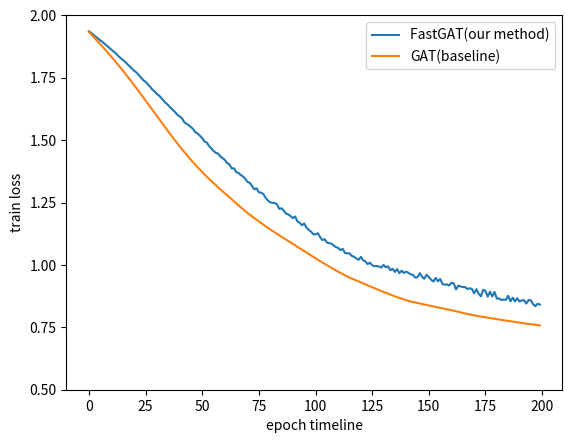

This chart was generated by the following Python code:
from matplotlib import pyplot as plt

nodeVec=list(range(200))

fastGAT=[1.935804843902588, 1.929545521736145, 1.9216290712356567, 1.9145400524139404, 1.9072983264923096, 1.8996144533157349, 1.893220067024231, 1.885096788406372, 1.8776123523712158, 1.8695569038391113, 1.8615411520004272, 1.8543487787246704, 1.846699595451355, 1.8364982604980469, 1.828373670578003, 1.8207619190216064, 1.8134658336639404, 1.8040440082550049, 1.795542597770691, 1.786356806755066, 1.777357578277588, 1.7708910703659058, 1.7604148387908936, 1.749935269355774, 1.7400225400924683, 1.7333333492279053, 1.7233647108078003, 1.7137349843978882, 1.7023003101348877, 1.694597840309143, 1.6851327419281006, 1.6779190301895142, 1.668033242225647, 1.657413125038147, 1.6480817794799805, 1.6399816274642944, 1.6293472051620483, 1.6215417385101318, 1.6122745275497437, 1.6018176078796387, 1.5949134826660156, 1.5887649059295654, 1.572733759880066, 1.5660001039505005, 1.5602385997772217, 1.5527294874191284, 1.5440891981124878, 1.5311115980148315, 1.526422142982483, 1.516966700553894, 1.5078147649765015, 1.4944121837615967, 1.490302324295044, 1.4761043787002563, 1.4668879508972168, 1.4565188884735107, 1.4489171504974365, 1.4459009170532227, 1.43488609790802, 1.4279448986053467, 1.4201101064682007, 1.407982349395752, 1.4025551080703735, 1.386778473854065, 1.3867822885513306, 1.3720413446426392, 1.3685475587844849, 1.3598120212554932, 1.3542693853378296, 1.3451569080352783, 1.3319544792175293, 1.3289203643798828, 1.3158427476882935, 1.302606225013733, 1.306982398033142, 1.2904845476150513, 1.2897064685821533, 1.2836740016937256, 1.2684129476547241, 1.2577892541885376, 1.2507356405258179, 1.2487215995788574, 1.2474710941314697, 1.2434097528457642, 1.2241657972335815, 1.227142572402954, 1.2173279523849487, 1.2056777477264404, 1.2021734714508057, 1.1953582763671875, 1.187605857849121, 1.1941726207733154, 1.1745550632476807, 1.1689239740371704, 1.1587457656860352, 1.1661651134490967, 1.149659514427185, 1.1402195692062378, 1.1333808898925781, 1.1234028339385986, 1.122174620628357, 1.1271435022354126, 1.111784815788269, 1.0995692014694214, 1.1033806800842285, 1.0898538827896118, 1.0874840021133423, 1.0851649045944214, 1.0780309438705444, 1.0713145732879639, 1.0681157112121582, 1.059456467628479, 1.0642125606536865, 1.0477263927459717, 1.0464168787002563, 1.0461844205856323, 1.0361533164978027, 1.032619595527649, 1.0259344577789307, 1.0201361179351807, 1.0322380065917969, 1.0188366174697876, 1.013961672782898, 1.0033683776855469, 1.008707046508789, 0.998867392539978, 0.9947738647460938, 0.9953107833862305, 0.9938754439353943, 0.9898003339767456, 0.9999420046806335, 0.9909940361976624, 0.9940427541732788, 0.9785125851631165, 0.9845814108848572, 0.9717978835105896, 0.9834426045417786, 0.9668866991996765, 0.9772047996520996, 0.9675245881080627, 0.973322331905365, 0.9683881402015686, 0.9622721076011658, 0.9602393507957458, 0.9491713643074036, 0.9509270191192627, 0.9670158624649048, 0.9525046944618225, 0.9445598125457764, 0.9605731964111328, 0.9513372778892517, 0.9410536885261536, 0.933169960975647, 0.9476524591445923, 0.9343142509460449, 0.9437347650527954, 0.9243602752685547, 0.9205325245857239, 0.922062873840332, 0.9180896878242493, 0.928395688533783, 0.9261486530303955, 0.9018216729164124, 0.9170658588409424, 0.9138780832290649, 0.9112499952316284, 0.9113577008247375, 0.9035137891769409, 0.9063042402267456, 0.9041422605514526, 0.8864656686782837, 0.9030054807662964, 0.88396817445755, 0.8744054436683655, 0.900558590888977, 0.895385205745697, 0.8729811310768127, 0.8929502367973328, 0.8734776973724365, 0.8918083906173706, 0.8650518655776978, 0.8658507466316223, 0.8592478632926941, 0.8614340424537659, 0.8597784638404846, 0.8761481642723083, 0.8542274236679077, 0.8686127662658691, 0.8540672063827515, 0.8666092753410339, 0.8534688353538513, 0.8574725389480591, 0.8588743805885315, 0.8451591730117798, 0.8589242696762085, 0.8583810329437256, 0.842934250831604, 0.8346195220947266, 0.8444812297821045, 0.8411234617233276]
GAT=[1.9333666563034058, 1.9238215684890747, 1.9139436483383179, 1.904268741607666, 1.8944624662399292, 1.8846619129180908, 1.8747426271438599, 1.864472508430481, 1.8540250062942505, 1.843532681465149, 1.8328975439071655, 1.8221938610076904, 1.8112620115280151, 1.800323247909546, 1.789242148399353, 1.7781636714935303, 1.7667515277862549, 1.7553212642669678, 1.7436745166778564, 1.7318605184555054, 1.7198702096939087, 1.7077783346176147, 1.695621371269226, 1.6832103729248047, 1.6709389686584473, 1.6585553884506226, 1.6461141109466553, 1.6339083909988403, 1.6215016841888428, 1.6089459657669067, 1.5964983701705933, 1.5842548608779907, 1.5718239545822144, 1.5593757629394531, 1.5469024181365967, 1.5344007015228271, 1.5221372842788696, 1.5101536512374878, 1.4982830286026, 1.4865777492523193, 1.475264072418213, 1.464092493057251, 1.4530773162841797, 1.4422687292099, 1.4315071105957031, 1.4211550951004028, 1.410846471786499, 1.4006247520446777, 1.390756607055664, 1.3811466693878174, 1.371655821800232, 1.3624324798583984, 1.3535401821136475, 1.344679355621338, 1.3359466791152954, 1.3275760412216187, 1.3193289041519165, 1.3111159801483154, 1.303157091140747, 1.2949930429458618, 1.2870312929153442, 1.2787929773330688, 1.2706977128982544, 1.2626607418060303, 1.254525899887085, 1.2465784549713135, 1.2386645078659058, 1.2308452129364014, 1.2231587171554565, 1.2154643535614014, 1.2078049182891846, 1.2008352279663086, 1.1942880153656006, 1.1875827312469482, 1.1809041500091553, 1.17435884475708, 1.1678388118743896, 1.1611855030059814, 1.1547437906265259, 1.1485567092895508, 1.1424793004989624, 1.136567234992981, 1.1305257081985474, 1.1245468854904175, 1.1188262701034546, 1.1128461360931396, 1.107377290725708, 1.1017018556594849, 1.0959649085998535, 1.0902575254440308, 1.0843591690063477, 1.0783839225769043, 1.0723963975906372, 1.0667561292648315, 1.061252474784851, 1.055511713027954, 1.0496848821640015, 1.0437581539154053, 1.0379163026809692, 1.0321192741394043, 1.0263185501098633, 1.020807147026062, 1.015345811843872, 1.0099259614944458, 1.004616618156433, 0.9992076754570007, 0.9936618208885193, 0.988164484500885, 0.982848584651947, 0.9778048992156982, 0.9727807641029358, 0.967873215675354, 0.9632417559623718, 0.9585630297660828, 0.9539706707000732, 0.949457585811615, 0.9453049898147583, 0.9413904547691345, 0.9377048015594482, 0.933951199054718, 0.9300119876861572, 0.9259936809539795, 0.9219287037849426, 0.9181681275367737, 0.9143757224082947, 0.9105163812637329, 0.9068595170974731, 0.9032094478607178, 0.8994020819664001, 0.895569384098053, 0.8918588161468506, 0.8882842063903809, 0.8846919536590576, 0.8811208009719849, 0.8777720332145691, 0.8742831349372864, 0.8710871338844299, 0.8676894903182983, 0.8642904758453369, 0.8612676858901978, 0.85845947265625, 0.8557859063148499, 0.8534727692604065, 0.851254940032959, 0.8491154909133911, 0.8471730351448059, 0.8453065752983093, 0.8434517979621887, 0.8415279984474182, 0.8396288156509399, 0.8377235531806946, 0.8357741832733154, 0.8338503241539001, 0.8319283723831177, 0.8299437165260315, 0.8279504776000977, 0.8260555267333984, 0.8241289258003235, 0.8224082589149475, 0.8205074667930603, 0.8184781670570374, 0.8164817690849304, 0.8142606019973755, 0.8119544386863708, 0.8097521066665649, 0.8075733184814453, 0.8055489659309387, 0.8035061359405518, 0.801559567451477, 0.7997322082519531, 0.7978847026824951, 0.7961791753768921, 0.7946744561195374, 0.7931588888168335, 0.7916432023048401, 0.7900221347808838, 0.788536012172699, 0.7869784832000732, 0.7854886651039124, 0.7839410901069641, 0.7822656035423279, 0.7807725667953491, 0.7794877886772156, 0.778259813785553, 0.7770000696182251, 0.7757189273834229, 0.7743292450904846, 0.7730786800384521, 0.7716643214225769, 0.7701698541641235, 0.7688978910446167, 0.7674753069877625, 0.7660003900527954, 0.7646267414093018, 0.7634431719779968, 0.762215256690979, 0.7611508369445801, 0.760120153427124, 0.7591338157653809, 0.7580467462539673]


xshow=[0,25,50,75,100,125,150,175,200]
yshow=[0.5,0.75,1,1.25,1.5,1.75,2.0]

plt.plot(nodeVec,fastGAT,mec='r',label='FastGAT(our method)')
plt.plot(nodeVec,GAT,mec='b',label='GAT(baseline)')
plt.legend()
plt.xticks(xshow)

# plt.margins(0)

plt.subplots_adjust(bottom=0.10)
plt.xlabel('epoch timeline') #X轴标签
plt.ylabel("train loss") #Y轴标签
plt.yticks(yshow)

plt.savefig('./cora_loss.png',dpi=1000)



